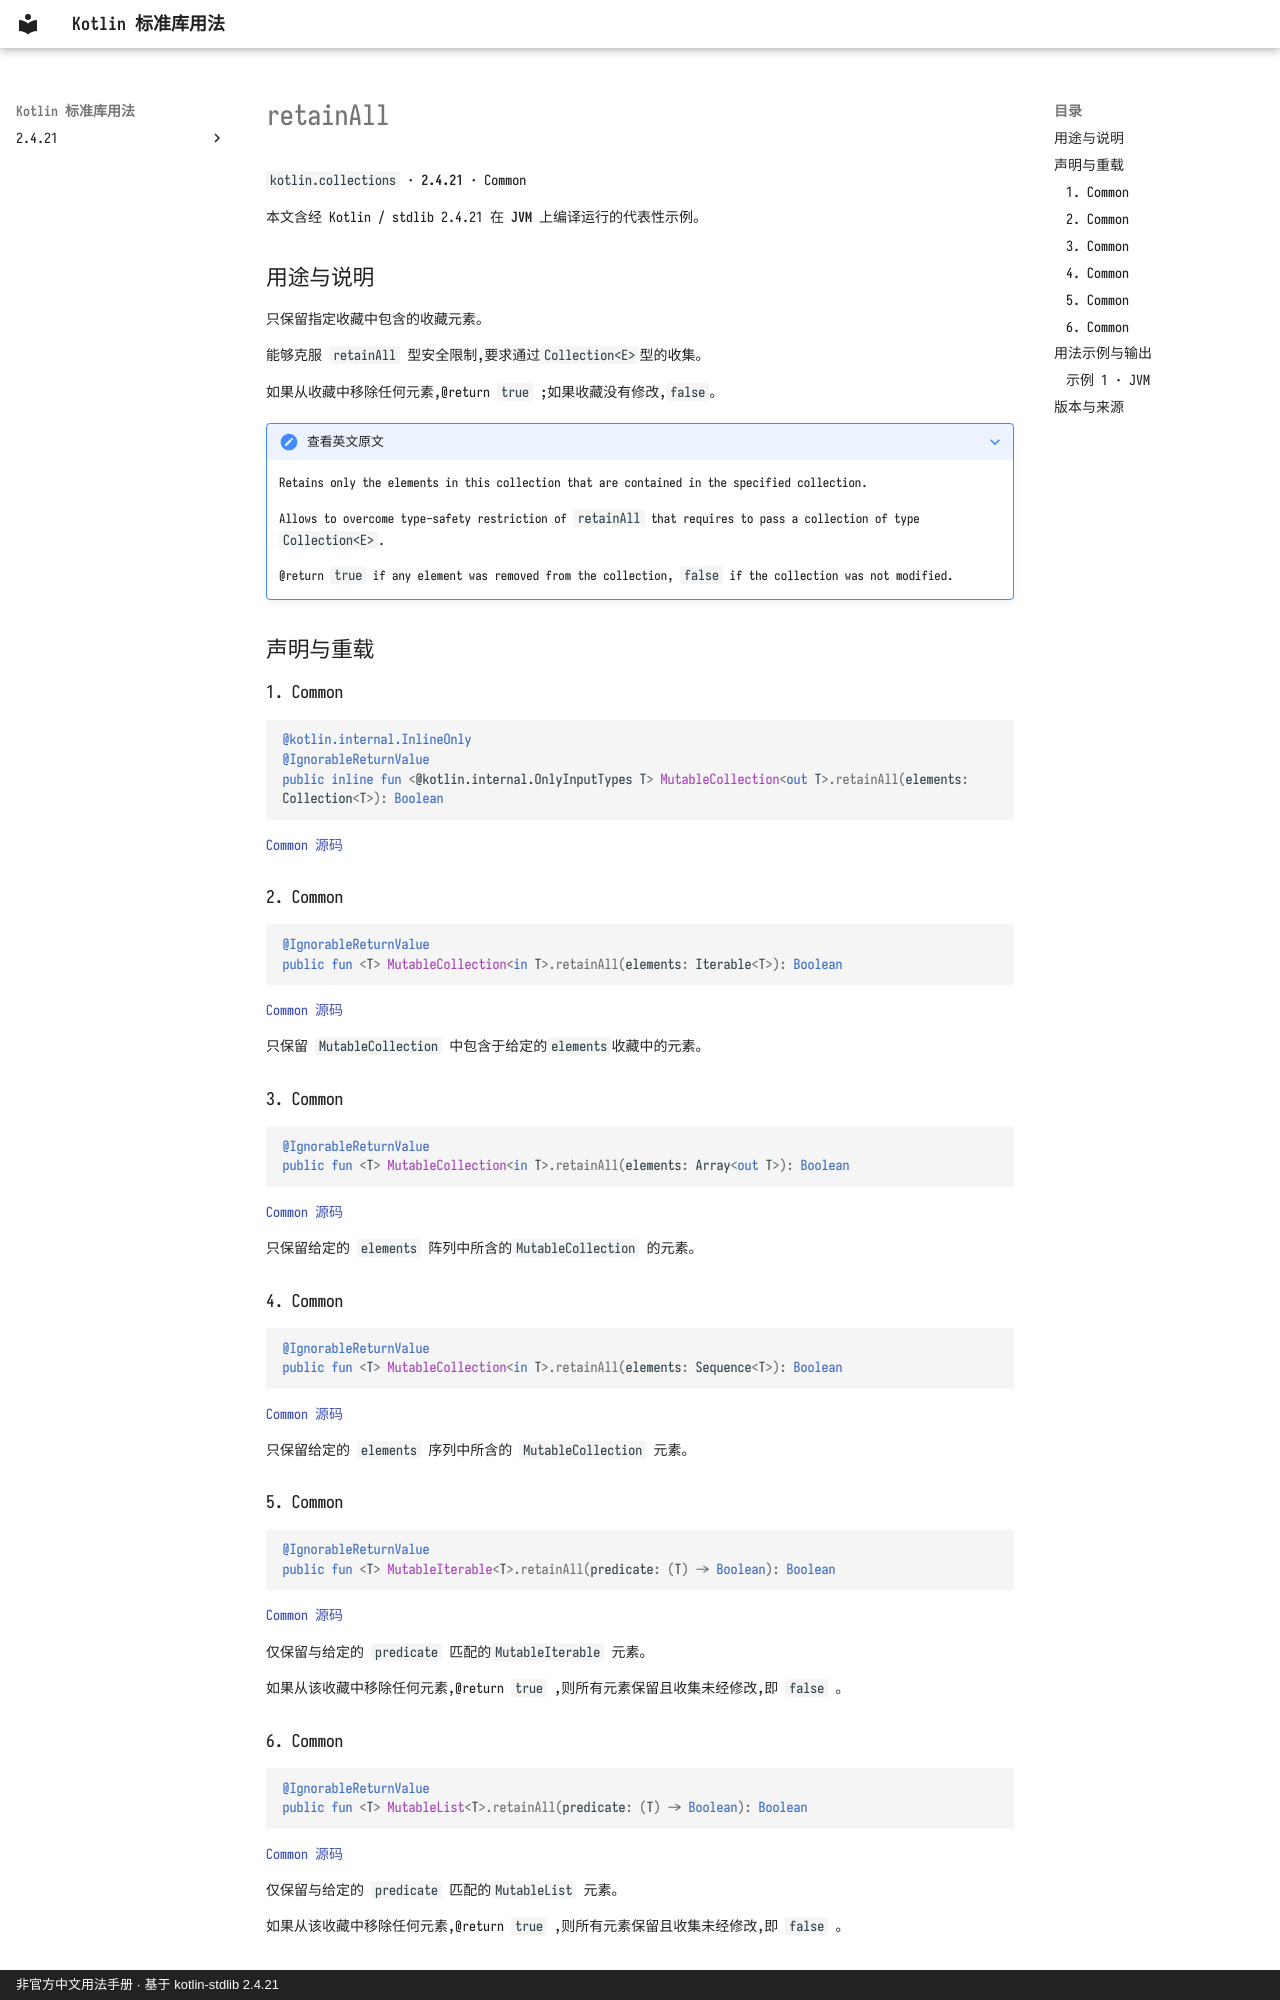

repository: oooooooko/kotlin-stdlib-docs · page: zh/api/kotlin.collections/retainall--fce36f03/index.html · generator: mkdocs · copyright: 非官方中文用法手册 · 基于 kotlin-stdlib 2.4.21

# retainAll

`kotlin.collections` · **2.4.21** · Common

本文含经 Kotlin / stdlib 2.4.21 在 **JVM** 上编译运行的代表性示例。

## 用途与说明

只保留指定收藏中包含的收藏元素。

能够克服 `retainAll` 型安全限制,要求通过`Collection<E>`型的收集。

如果从收藏中移除任何元素,@return `true` ;如果收藏没有修改,`false`。

??? note "查看英文原文"

    Retains only the elements in this collection that are contained in the specified collection.
    
    Allows to overcome type-safety restriction of `retainAll` that requires to pass a collection of type `Collection<E>`.
    
    @return `true` if any element was removed from the collection, `false` if the collection was not modified.

## 声明与重载

### 1. Common

```kotlin
@kotlin.internal.InlineOnly
@IgnorableReturnValue
public inline fun <@kotlin.internal.OnlyInputTypes T> MutableCollection<out T>.retainAll(elements: Collection<T>): Boolean
```

[Common 源码](https://github.com/JetBrains/kotlin/blob/v2.4.21/libraries/stdlib/src/kotlin/collections/MutableCollections.kt#L36)

### 2. Common

```kotlin
@IgnorableReturnValue
public fun <T> MutableCollection<in T>.retainAll(elements: Iterable<T>): Boolean
```

[Common 源码](https://github.com/JetBrains/kotlin/blob/v2.4.21/libraries/stdlib/src/kotlin/collections/MutableCollections.kt#L180)

只保留 `MutableCollection` 中包含于给定的`elements`收藏中的元素。

### 3. Common

```kotlin
@IgnorableReturnValue
public fun <T> MutableCollection<in T>.retainAll(elements: Array<out T>): Boolean
```

[Common 源码](https://github.com/JetBrains/kotlin/blob/v2.4.21/libraries/stdlib/src/kotlin/collections/MutableCollections.kt#L188)

只保留给定的 `elements` 阵列中所含的`MutableCollection` 的元素。

### 4. Common

```kotlin
@IgnorableReturnValue
public fun <T> MutableCollection<in T>.retainAll(elements: Sequence<T>): Boolean
```

[Common 源码](https://github.com/JetBrains/kotlin/blob/v2.4.21/libraries/stdlib/src/kotlin/collections/MutableCollections.kt#L199)

只保留给定的 `elements` 序列中所含的 `MutableCollection` 元素。

### 5. Common

```kotlin
@IgnorableReturnValue
public fun <T> MutableIterable<T>.retainAll(predicate: (T) -> Boolean): Boolean
```

[Common 源码](https://github.com/JetBrains/kotlin/blob/v2.4.21/libraries/stdlib/src/kotlin/collections/MutableCollections.kt#L227)

仅保留与给定的 `predicate` 匹配的`MutableIterable` 元素。

如果从该收藏中移除任何元素,@return `true` ,则所有元素保留且收集未经修改,即 `false` 。
